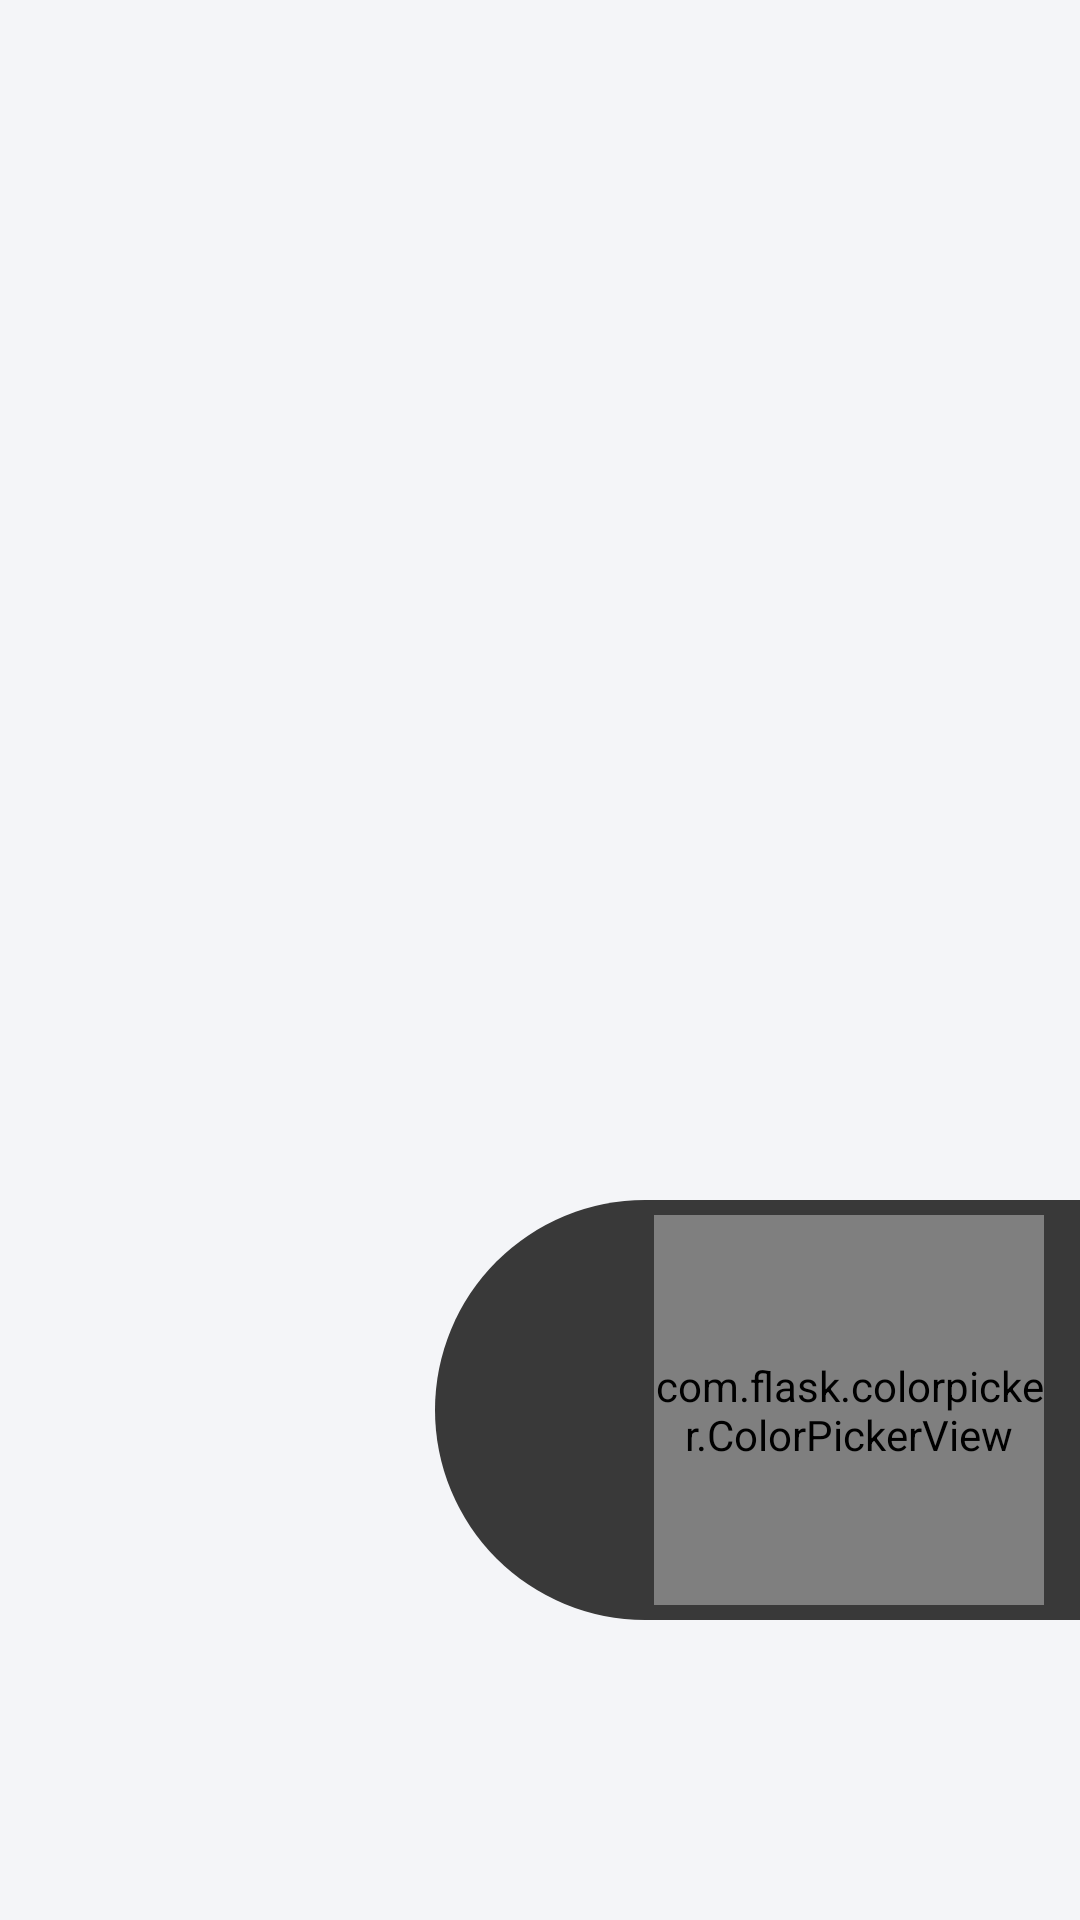

Here is an Android app screen rendered from its layout file. Give the layout XML and the strings, colors and styles it references.
<!-- AndroidManifest.xml: application theme SwipeBack -->
<!-- res/layout/popupwindow_color_picker.xml -->
<?xml version="1.0" encoding="utf-8"?>
<RelativeLayout xmlns:android="http://schemas.android.com/apk/res/android"
                xmlns:app="http://schemas.android.com/apk/res-auto"
                android:id="@+id/picker_box"
                android:layout_width="match_parent"
                android:layout_height="match_parent">

    <RelativeLayout
        android:id="@+id/white_block"
        android:layout_width="match_parent"
        android:layout_height="match_parent"/>


    <RelativeLayout
        android:layout_width="wrap_content"
        android:layout_height="140dp"
        android:layout_alignParentBottom="true"
        android:layout_marginBottom="100dp"
        android:layout_marginLeft="145dp"
        android:background="@drawable/color_picker_backgroud">

        <View
            android:id="@+id/color_show"
            android:layout_width="35dp"
            android:layout_height="35dp"
            android:layout_centerVertical="true"
            android:layout_marginLeft="20dp"
            android:layout_marginRight="18dp"
            android:background="@drawable/color_show"
            android:layout_toLeftOf="@+id/color_picker_view"/>

        <com.flask.colorpicker.ColorPickerView
            android:id="@+id/color_picker_view"
            android:layout_width="130dp"
            android:layout_height="130dp"
            android:layout_alignParentRight="true"
            android:layout_centerVertical="true"
            android:layout_marginRight="12dp"
            app:alphaSlider="true"
            app:alphaSliderView="@+id/v_alpha_slider"
            app:density="12"
            app:lightnessSlider="true"
            app:lightnessSliderView="@+id/v_lightness_slider"
            app:wheelType="FLOWER"/>

    </RelativeLayout>


</RelativeLayout>
<!-- resources referenced by this layout -->
<resources>
  <!-- drawable color_picker_backgroud (drawable) -->
  <?xml version="1.0" encoding="utf-8"?>
  <shape xmlns:android="http://schemas.android.com/apk/res/android">
      <solid android:color="@color/text_gray2" />
      <corners android:topLeftRadius="70dp"
          android:bottomLeftRadius="70dp"/>
  </shape>
  <style name="SwipeBack" parent="AppThemeNoTitleBar">
          <item name="android:windowIsTranslucent">true</item>
      </style>
  <color name="text_gray2">#393939</color>
  <style name="AppThemeNoTitleBar" parent="Theme.AppCompat.Light.NoActionBar">
          <item name="colorPrimary">@color/tab_text_select</item>
          <item name="colorPrimaryDark">@color/text_home_group</item>
          <item name="colorAccent">@color/led_color</item>
          <item name="windowNoTitle">true</item>
          <item name="android:typeface">sans</item>
          <item name="android:windowBackground">@color/cut_line</item>
      </style>
  <color name="tab_text_select">#009AEA</color>
  <color name="text_home_group">#242424</color>
  <color name="led_color">#33ffcc</color>
  <color name="cut_line">#f4f5f8</color>
</resources>
